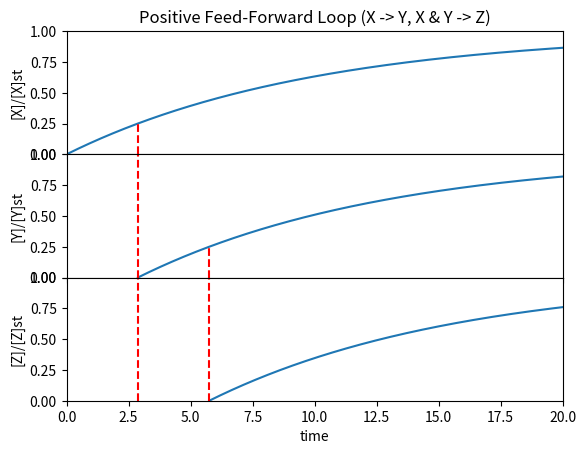

Write the Python code that produced this figure.
# -*- coding: utf-8 -*-
"""
Created on Mon Jun 15 14:16:34 2015

[redacted]
"""

import matplotlib.pyplot as plt
import numpy as np
from scipy.integrate import odeint
plt.ion()

#Positive Feed-Forward Loop with And Gate
xMax = 20.
yMax = 1
# B0 = 0.                     # basal rate of production 
Bxi = 2.                      # rate of production of X
Byi = 2.                      # rate of production of Y
Bzi = 2.                      # rate of production of Z
a = 0.1                       # rate of degradation/dilution (same for X,Y & Z)
c0 = [0,0,0]                  # initial concentrations [X,Y,Z]
Xst=Bxi/a                     # steady state of X
Yst=Byi/a                     # steady state of Y
Zst=Bzi/a                     # steady state of Z
Kxy = 5.                      # activation threshold of Y
Kyz = 5.                      # activation threshold of Z
xTr = np.log(2)/a             # response time
# c0[0] < Kxy
yTres = max(np.log((Xst-c0[0])/(Xst-Kxy))/a,0)     # Y activation time
zTres = max(np.log((Yst-c0[1])/(Yst-Kyz))/a,0)     # Z activation time
Bx = Bxi
itr = 1000

# solve the system dx/dt = f(x, t)
def f(x, t):
        Xi = x[0]
        Yi = x[1]
        Zi = x[2]
        # the model equations
        f0 = Bx - a*Xi
        f1 = By - a*Yi
        f2 = Bz - a*Zi
        return [f0,f1,f2]
        
tx = np.linspace(0, xMax, itr)   # time grid

if c0[1] != 0 and yTres != 0:
    ty = np.linspace(0, yTres, itr)
    By = 0
    sol = odeint(f, c0,ty)
    Y = sol[:,1]
    c0[1]=Y[itr-1]
By = Byi
ty2 = np.linspace(yTres, xMax, itr)

if c0[2] !=0 and zTres != 0:
    if yTres != 0:    # initial decay
        tz = np.linspace(0, yTres, itr)
        Bz = 0
        sol = odeint(f,c0,tz)
        Z = sol[:,2]
        c0[2]=Z[itr-1]
    tz2 = np.linspace(yTres, yTres+zTres, itr)
    Bz = 0
    sol = odeint(f,c0,tz2)
    Z2 = sol[:,2]        
    c0[2]=Z2[itr-1]
Bz = Bzi
  
tz3 = np.linspace(yTres+zTres, xMax, itr)

# solve the DEs
xSoln = odeint(f, c0, tx)
ySoln = odeint(f, c0, ty2)
zSoln = odeint(f, c0, tz3)
X = xSoln[:,0]
Y2 = ySoln[:,1]
Z3 = zSoln[:,2]

heightX = (c0[0]+(Xst-c0[0])*(1-np.power((np.e),-1*a*yTres)))/(Xst*yMax)
heightY = (c0[1]+(Yst-c0[1])*(1-np.power((np.e),-1*a*zTres)))/(Yst*yMax)

# Three subplots sharing both x/y axes
f, (ax1, ax2, ax3) = plt.subplots(3, sharex=True, sharey=True)

# X
ax1.plot(tx, X/Xst)
ax1.set_xlim([0, xMax])
ax1.set_ylim([0, yMax])
ax1.axvline(x=yTres, ymax=heightX, color='r', ls='--')
ax1.set_ylabel('[X]/[X]st')
ax1.set_title('Positive Feed-Forward Loop (X -> Y, X & Y -> Z)')

# Y
if c0[1] != 0 and yTres != 0:
    ax2.plot(ty,Y/Yst)
ax2.plot(ty2, Y2/Yst)
ax2.axvline(x=yTres, color='r', ls='--')
ax2.axvline(x=yTres+zTres, ymax=heightY, color='r', ls='--')
ax2.set_ylabel('[Y]/[Y]st')

# Z
if c0[2] != 0 and zTres != 0:
    if yTres != 0:
        ax3.plot(tz, Z/Zst)
    ax3.plot(tz2, Z2/Zst)

ax3.plot(tz3, Z3/Zst)
ax3.axvline(x=yTres, color='r', ls='--')
ax3.axvline(x=yTres+zTres, color='r', ls='--')
ax3.set_ylabel('[Z]/[Z]st')

# Fine-tune figure; make subplots close to each other and hide x ticks for
# all but bottom plot.
f.subplots_adjust(hspace=0)
plt.setp([i.get_xticklabels() for i in f.axes[:-1]], visible=False)
plt.xlabel('time')

